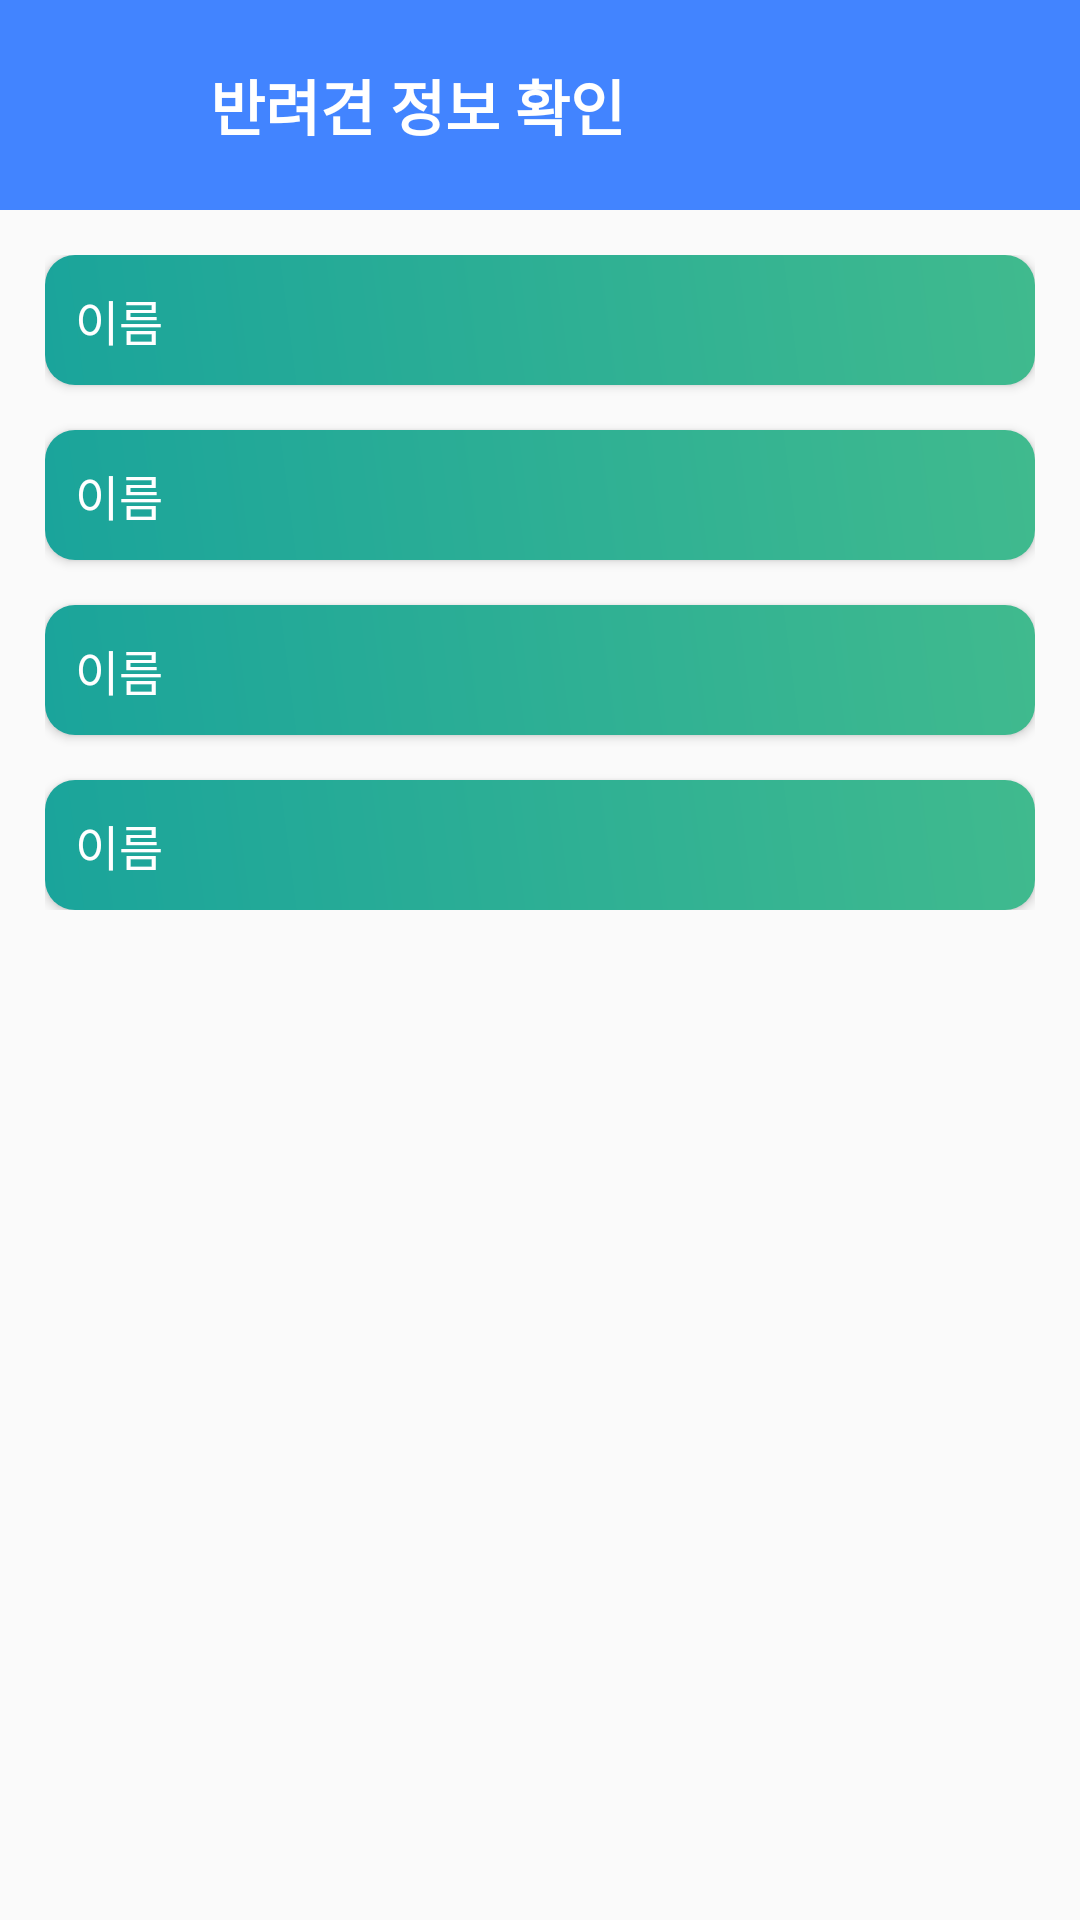

Write the Android layout XML for this screen, with the resource values it uses.
<!-- AndroidManifest.xml: application theme AppTheme -->
<!-- res/layout/dialog_pet.xml -->
<?xml version="1.0" encoding="utf-8"?>
<LinearLayout xmlns:android="http://schemas.android.com/apk/res/android"
    android:layout_width="match_parent"
    android:layout_height="wrap_content"
    android:orientation="vertical">


    <LinearLayout
        android:layout_width="match_parent"
        android:layout_height="wrap_content"
        android:background="@color/colorPrimary"
        android:orientation="horizontal"
        android:gravity="center_vertical"
        android:padding="10dp">

        <ImageView
            android:layout_width="50dp"
            android:layout_height="50dp"
            android:id="@+id/dialog_pet_img"
            android:layout_marginEnd="10dp"/>

        <TextView
            android:id="@+id/dialog_pet_name"
            android:layout_width="wrap_content"
            android:layout_height="wrap_content"
            android:text="@string/pet_info"
            android:textColor="@color/white"
            android:textSize="20sp"
            android:textStyle="bold" />
    </LinearLayout>


    <LinearLayout
        android:layout_width="match_parent"
        android:layout_height="wrap_content"
        android:orientation="vertical"
        android:padding="15dp">

        <TextView
            android:id="@+id/dialog_pet_birth"
            android:layout_width="match_parent"
            android:layout_height="wrap_content"
            android:background="@drawable/pet_background"
            android:elevation="2dp"
            android:padding="10dp"
            android:text="이름"
            android:textColor="@color/white"
            android:textSize="16sp" />

        <TextView
            android:id="@+id/dialog_pet_species"
            android:layout_width="match_parent"
            android:layout_height="wrap_content"
            android:layout_marginTop="15dp"
            android:background="@drawable/pet_background"
            android:elevation="2dp"
            android:padding="10dp"
            android:text="이름"
            android:textColor="@color/white"
            android:textSize="16sp" />

        <TextView
            android:id="@+id/dialog_pet_Gender"
            android:layout_width="match_parent"
            android:layout_height="wrap_content"
            android:layout_marginTop="15dp"
            android:background="@drawable/pet_background"
            android:elevation="2dp"
            android:padding="10dp"
            android:text="이름"
            android:textColor="@color/white"
            android:textSize="16sp" />

        <TextView
            android:id="@+id/dialog_pet_weight"
            android:layout_width="match_parent"
            android:layout_height="wrap_content"
            android:layout_marginTop="15dp"
            android:background="@drawable/pet_background"
            android:elevation="2dp"
            android:padding="10dp"
            android:text="이름"
            android:textColor="@color/white"
            android:textSize="16sp" />

    </LinearLayout>
</LinearLayout>
<!-- resources referenced by this layout -->
<resources>
  <color name="colorPrimary">#4284FF</color>
  <color name="white">#fff</color>
  <!-- drawable pet_background (drawable) -->
  <?xml version="1.0" encoding="utf-8"?>
  <shape xmlns:android="http://schemas.android.com/apk/res/android" android:shape="rectangle">
      <gradient
          android:angle="225"
          android:type="linear"
          android:startColor="#40BA8E"
          android:endColor="#1AA49B"/>
      <corners
          android:radius="10dp"/>
  </shape>
  <string name="pet_info">반려견 정보 확인</string>
  <style name="AppTheme" parent="Theme.AppCompat.Light.DarkActionBar">
          
          <item name="colorPrimary">@color/colorPrimary</item>
          <item name="colorPrimaryDark">@color/colorPrimaryDark</item>
          <item name="colorAccent">@color/colorAccent</item>
          
          
  
      </style>
  <color name="colorPrimaryDark">#578aba</color>
  <color name="colorAccent">#ffcc00</color>
</resources>
